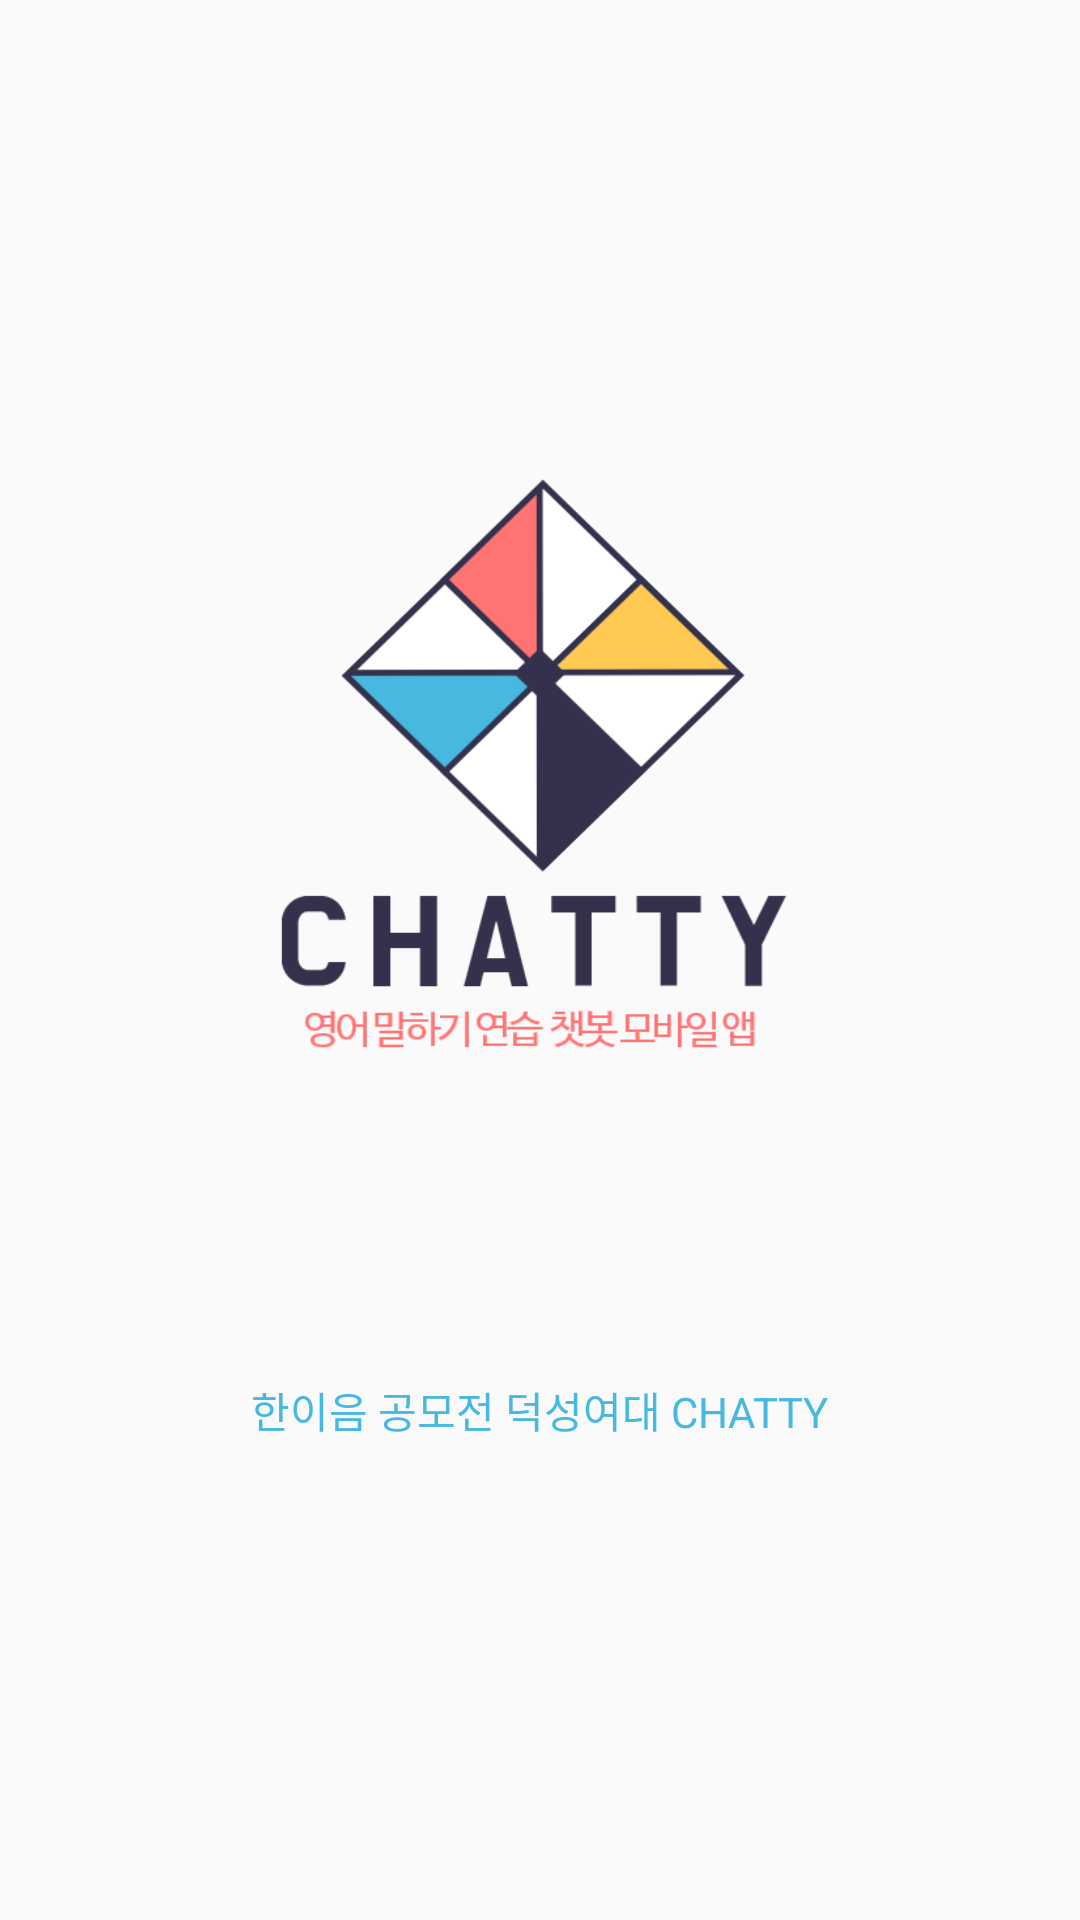

Reconstruct the res/layout file that produces this screen, plus the resources it refers to.
<!-- AndroidManifest.xml: activity theme Theme.AppCompat.Light.NoActionBar -->
<!-- res/layout/activity_splash.xml -->
<?xml version="1.0" encoding="utf-8"?>
<LinearLayout xmlns:android="http://schemas.android.com/apk/res/android"
    xmlns:app="http://schemas.android.com/apk/res-auto"
    xmlns:tools="http://schemas.android.com/tools"
    android:theme="@style/Theme.AppCompat.Light.NoActionBar"
    android:layout_width="match_parent"
    android:layout_height="match_parent"
    android:gravity="center|center_vertical"
    android:orientation="vertical"
    tools:context="com.google.cloud.android.speech.SplashActivity">

    <ImageView
        android:id="@+id/splashImg"
        android:layout_width="220dp"
        android:layout_height="200dp"
        android:background="@drawable/logo_sub"/>

    <LinearLayout
        android:layout_width="match_parent"
        android:layout_height="100dp">
    </LinearLayout>

    <TextView
        android:id="@+id/splashTxt"
        android:text="한이음 공모전 덕성여대 CHATTY"
        android:textColor="@color/default_blue"
        android:layout_width="wrap_content"
        android:layout_height="wrap_content" />

</LinearLayout>
<!-- resources referenced by this layout -->
<resources>
  <color name="default_blue">#47b8e0</color>
  <!-- drawable logo_sub: png bitmap (drawable, 21633 bytes) -->
</resources>
